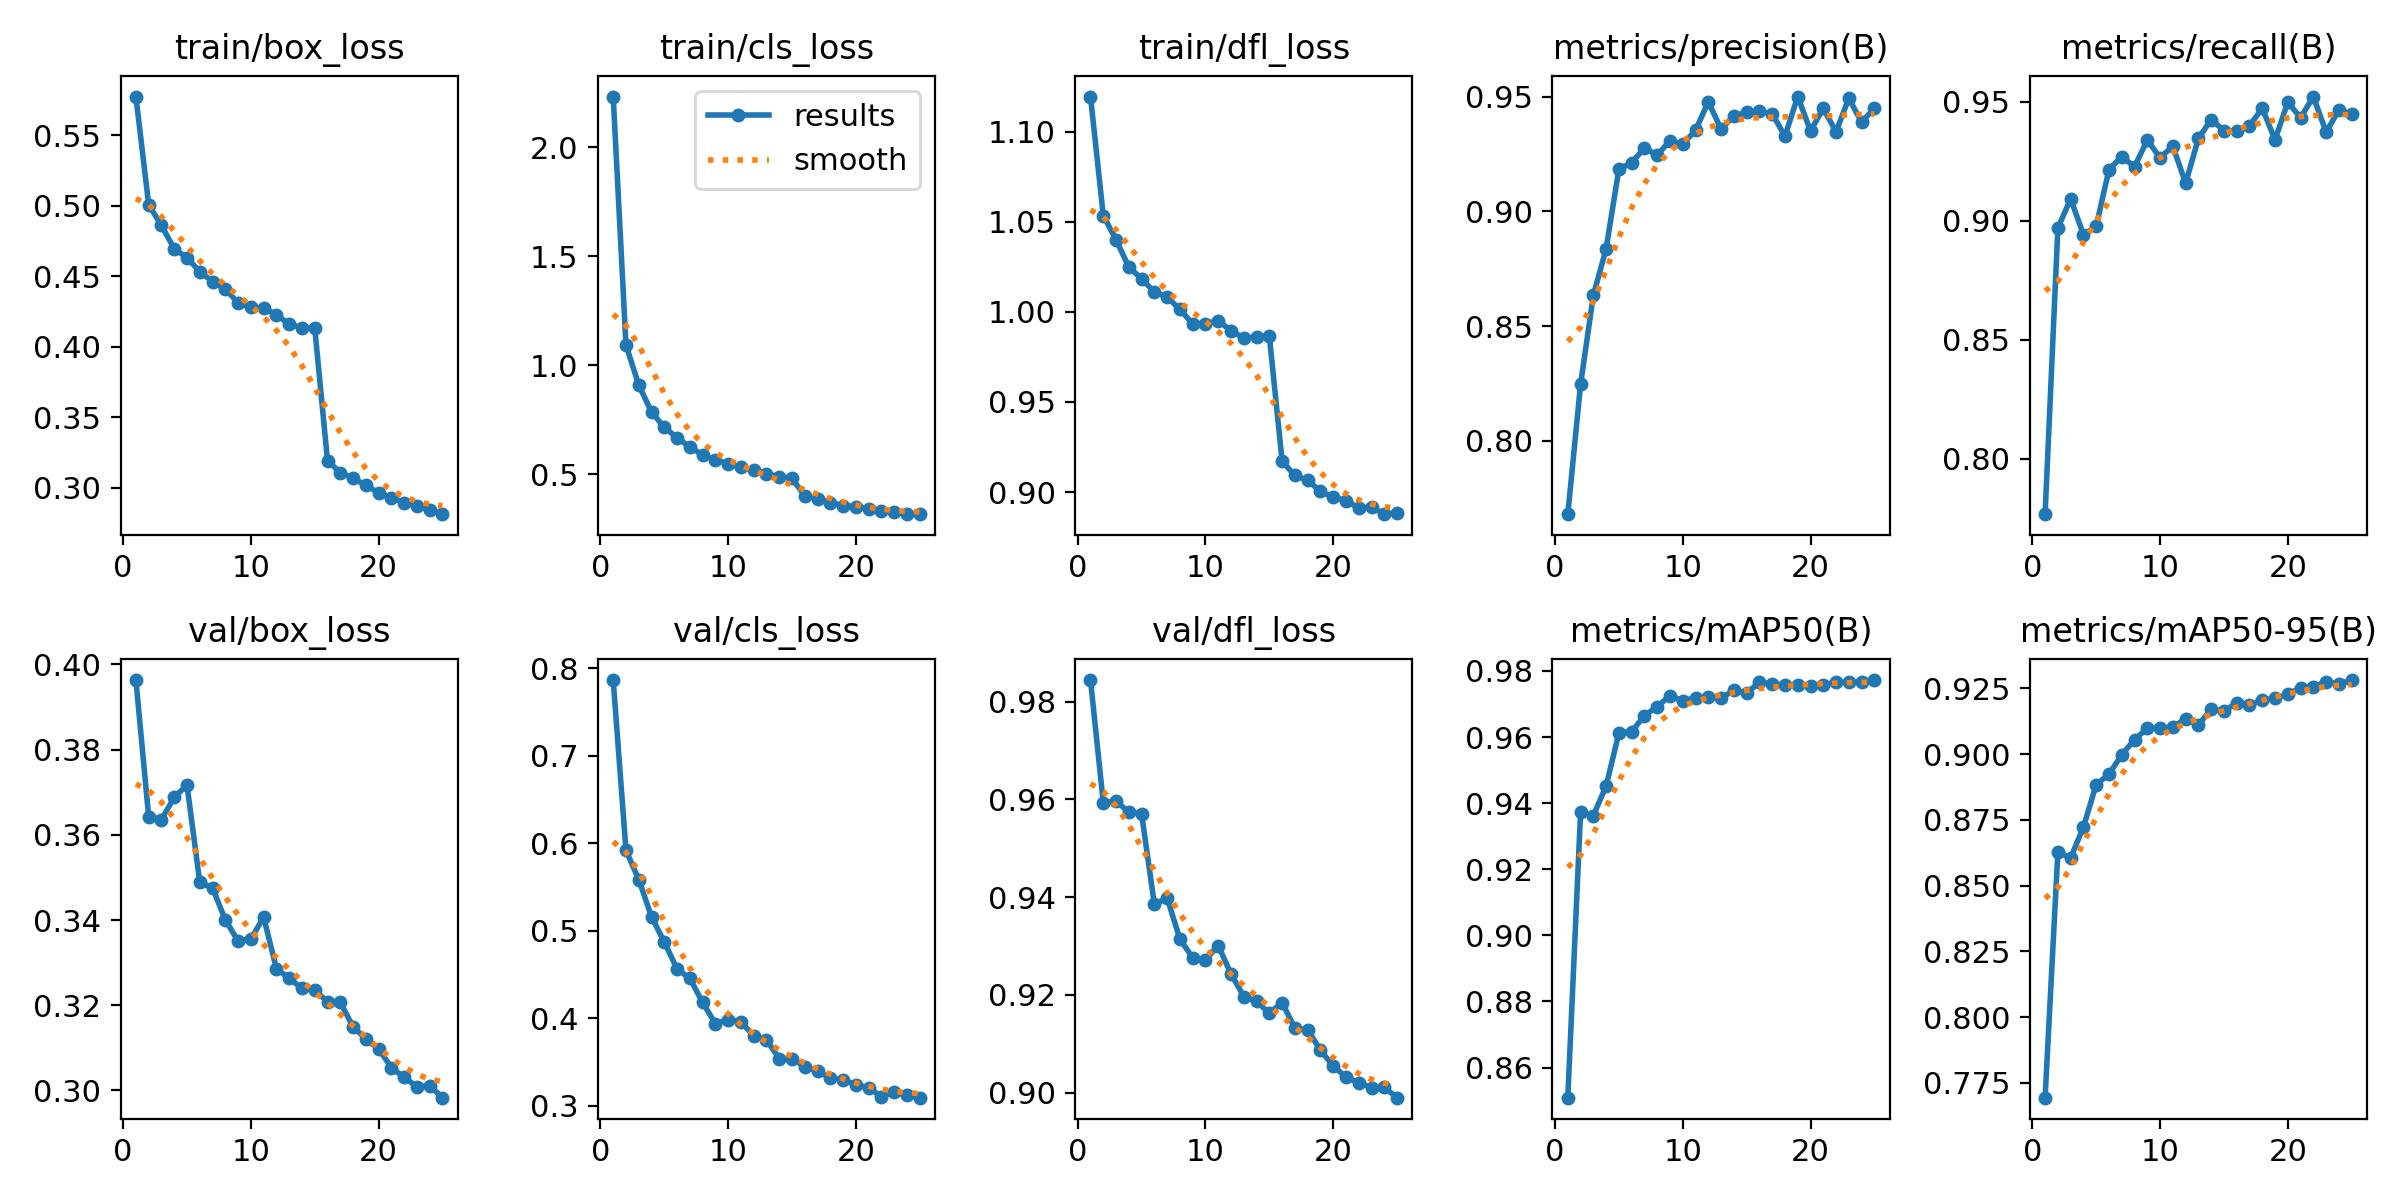

The table this chart was drawn from, first rows:
epoch, train/box_loss, train/cls_loss, train/dfl_loss, metrics/precision(B), metrics/recall(B), metrics/mAP50(B), metrics/mAP50-95(B), val/box_loss, val/cls_loss, val/dfl_loss, lr/pg0, lr/pg1, lr/pg2
1, 0.5775, 2.234, 1.12, 0.768, 0.7767, 0.8509, 0.7693, 0.3963, 0.7866, 0.9844, 3.8307e-05, 3.8307e-05, 3.8307e-05
2, 0.5008, 1.093, 1.054, 0.8246, 0.8969, 0.9372, 0.8627, 0.3643, 0.5919, 0.9593, 7.3606e-05, 7.3606e-05, 7.3606e-05
3, 0.486, 0.9094, 1.04, 0.8634, 0.9093, 0.9363, 0.8605, 0.3636, 0.5587, 0.9597, 0.0001059, 0.0001059, 0.0001059
4, 0.4695, 0.7852, 1.025, 0.8837, 0.8942, 0.9452, 0.8722, 0.3688, 0.516, 0.9574, 0.0001013, 0.0001013, 0.0001013
5, 0.4631, 0.7152, 1.018, 0.9184, 0.8977, 0.9612, 0.8884, 0.3717, 0.4872, 0.957, 0.0001013, 0.0001013, 0.0001013
6, 0.4532, 0.6676, 1.011, 0.9211, 0.9215, 0.9616, 0.8923, 0.3489, 0.4564, 0.9385, 9.6784e-05, 9.6784e-05, 9.6784e-05
7, 0.4462, 0.6243, 1.008, 0.9276, 0.927, 0.9665, 0.8998, 0.3475, 0.4457, 0.9398, 9.223e-05, 9.223e-05, 9.223e-05
8, 0.4409, 0.5888, 1.001, 0.9244, 0.9227, 0.9692, 0.9054, 0.34, 0.4182, 0.9314, 8.7676e-05, 8.7676e-05, 8.7676e-05
9, 0.4311, 0.5649, 0.9934, 0.9308, 0.9339, 0.9725, 0.9098, 0.3351, 0.3938, 0.9276, 8.3122e-05, 8.3122e-05, 8.3122e-05
10, 0.4279, 0.5473, 0.9935, 0.9292, 0.9265, 0.971, 0.9099, 0.3355, 0.3987, 0.9272, 7.8568e-05, 7.8568e-05, 7.8568e-05
11, 0.4271, 0.5309, 0.9952, 0.9352, 0.9314, 0.9719, 0.9102, 0.3407, 0.3963, 0.9301, 7.4014e-05, 7.4014e-05, 7.4014e-05
12, 0.4226, 0.5189, 0.9896, 0.9477, 0.9158, 0.9721, 0.9134, 0.3286, 0.3796, 0.9243, 6.946e-05, 6.946e-05, 6.946e-05
13, 0.4159, 0.5019, 0.9856, 0.9357, 0.9346, 0.9718, 0.911, 0.3263, 0.3754, 0.9197, 6.4906e-05, 6.4906e-05, 6.4906e-05
14, 0.4134, 0.4883, 0.986, 0.9417, 0.9425, 0.9741, 0.9171, 0.324, 0.354, 0.9187, 6.0352e-05, 6.0352e-05, 6.0352e-05
15, 0.4133, 0.4806, 0.9866, 0.9431, 0.9379, 0.9733, 0.9163, 0.3236, 0.3539, 0.9163, 5.5798e-05, 5.5798e-05, 5.5798e-05
16, 0.319, 0.4003, 0.9171, 0.9435, 0.9378, 0.9766, 0.9195, 0.3208, 0.3449, 0.9184, 5.1244e-05, 5.1244e-05, 5.1244e-05
17, 0.3106, 0.3857, 0.9092, 0.9426, 0.94, 0.9761, 0.9186, 0.3207, 0.3393, 0.9132, 4.669e-05, 4.669e-05, 4.669e-05
18, 0.3066, 0.3699, 0.9065, 0.9327, 0.9473, 0.9757, 0.9205, 0.315, 0.3323, 0.9129, 4.2136e-05, 4.2136e-05, 4.2136e-05
19, 0.3016, 0.3559, 0.9003, 0.95, 0.9341, 0.9758, 0.9212, 0.3121, 0.3293, 0.9087, 3.7582e-05, 3.7582e-05, 3.7582e-05
20, 0.2962, 0.3508, 0.897, 0.935, 0.9498, 0.9755, 0.9227, 0.3098, 0.3244, 0.9054, 3.3028e-05, 3.3028e-05, 3.3028e-05
21, 0.2928, 0.3391, 0.8953, 0.9448, 0.9433, 0.9759, 0.9253, 0.3054, 0.3208, 0.9032, 2.8474e-05, 2.8474e-05, 2.8474e-05
22, 0.2893, 0.3323, 0.8911, 0.9346, 0.9522, 0.9766, 0.9256, 0.3031, 0.3106, 0.902, 2.392e-05, 2.392e-05, 2.392e-05
23, 0.2872, 0.3258, 0.8918, 0.9493, 0.9373, 0.9766, 0.9274, 0.3009, 0.3153, 0.9011, 1.9366e-05, 1.9366e-05, 1.9366e-05
24, 0.2839, 0.3178, 0.8877, 0.9388, 0.9466, 0.9767, 0.9267, 0.3011, 0.312, 0.9011, 1.4812e-05, 1.4812e-05, 1.4812e-05
25, 0.2811, 0.3163, 0.8885, 0.9449, 0.9448, 0.9772, 0.9282, 0.2983, 0.3094, 0.899, 1.0258e-05, 1.0258e-05, 1.0258e-05
